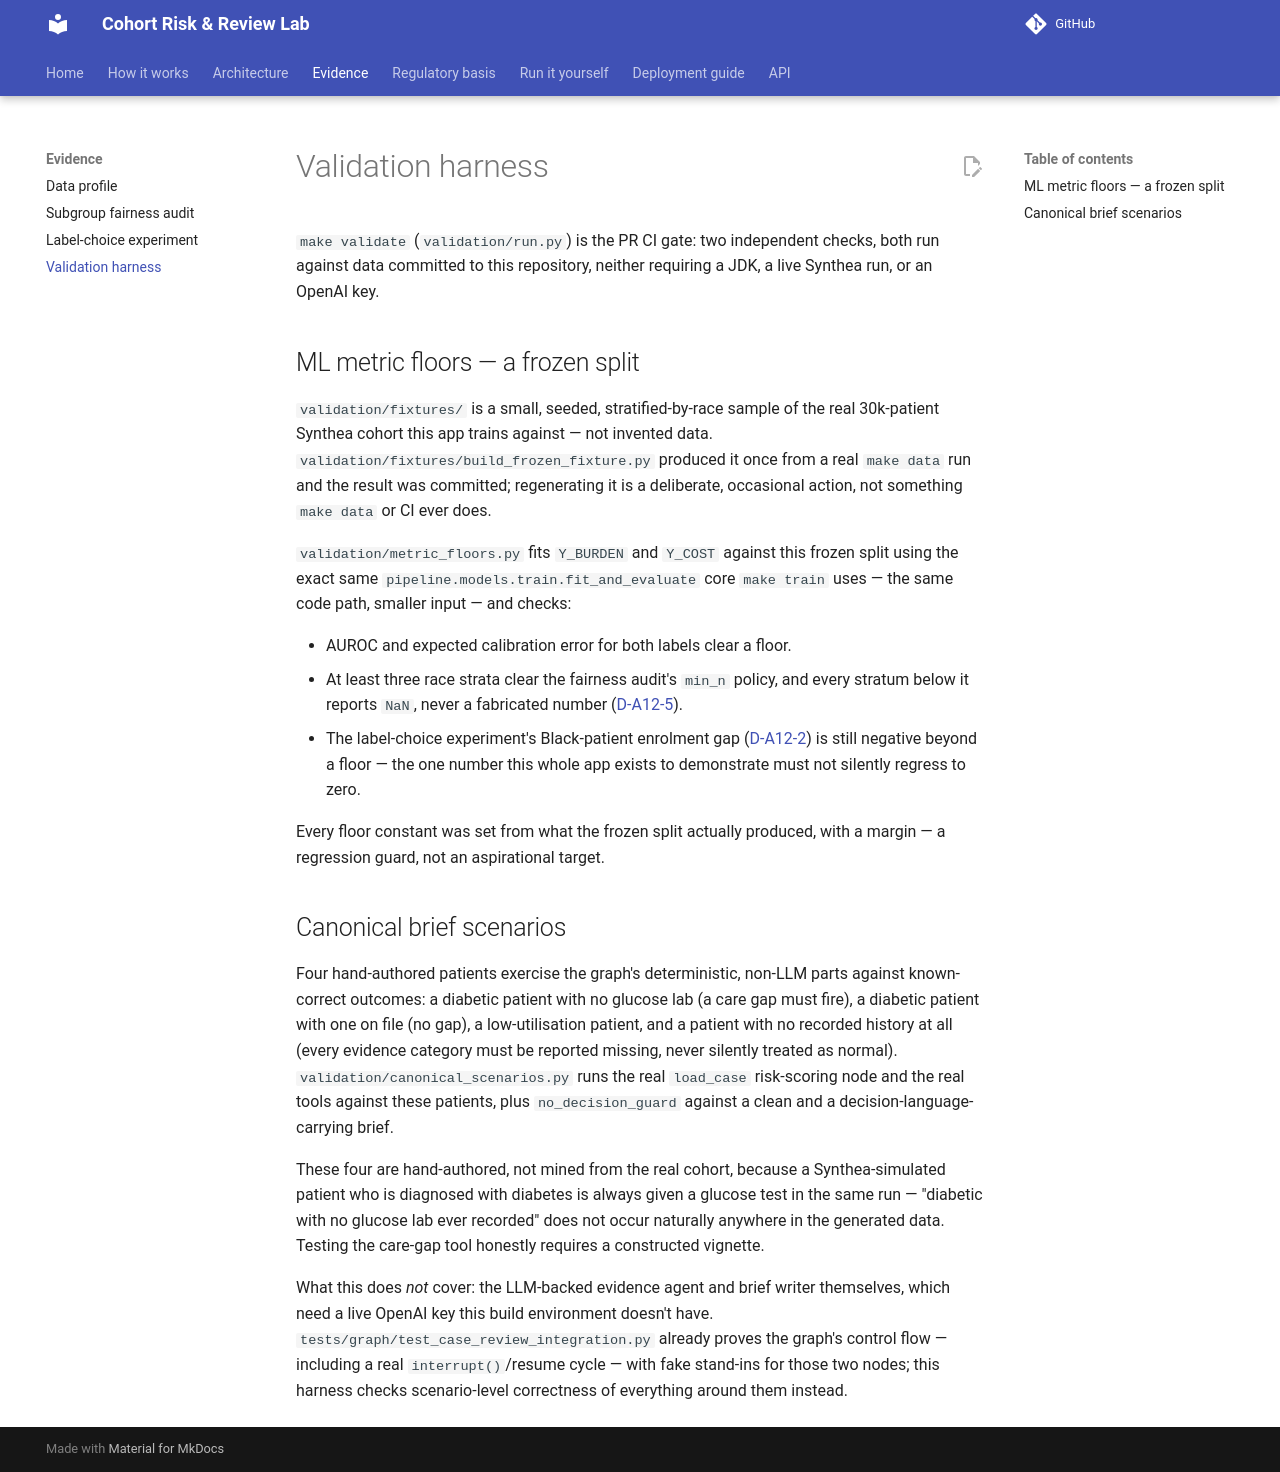

repository: zarreh/cohort_risk_lab · page: evidence/validation-harness/index.html · generator: mkdocs

# Validation harness

`make validate` (`validation/run.py`) is the PR CI gate: two independent
checks, both run against data committed to this repository, neither
requiring a JDK, a live Synthea run, or an OpenAI key.

## ML metric floors — a frozen split

`validation/fixtures/` is a small, seeded, stratified-by-race sample of the
real 30k-patient Synthea cohort this app trains against — not invented
data. `validation/fixtures/build_frozen_fixture.py` produced it once from
a real `make data` run and the result was committed; regenerating it is a
deliberate, occasional action, not something `make data` or CI ever does.

`validation/metric_floors.py` fits `Y_BURDEN` and `Y_COST` against this
frozen split using the exact same `pipeline.models.train.fit_and_evaluate`
core `make train` uses — the same code path, smaller input — and checks:

- AUROC and expected calibration error for both labels clear a floor.
- At least three race strata clear the fairness audit's `min_n` policy,
  and every stratum below it reports `NaN`, never a fabricated number
  ([D-A12-5](../architecture/decisions/D-A12-5-min-n-confidence-intervals.md)).
- The label-choice experiment's Black-patient enrolment gap
  ([D-A12-2](../architecture/decisions/D-A12-2-injected-access-gap.md)) is
  still negative beyond a floor — the one number this whole app exists to
  demonstrate must not silently regress to zero.

Every floor constant was set from what the frozen split actually produced,
with a margin — a regression guard, not an aspirational target.

## Canonical brief scenarios

Four hand-authored patients exercise the graph's deterministic, non-LLM
parts against known-correct outcomes: a diabetic patient with no glucose
lab (a care gap must fire), a diabetic patient with one on file (no gap),
a low-utilisation patient, and a patient with no recorded history at all
(every evidence category must be reported missing, never silently treated
as normal). `validation/canonical_scenarios.py` runs the real
`load_case` risk-scoring node and the real tools against these patients,
plus `no_decision_guard` against a clean and a decision-language-carrying
brief.

These four are hand-authored, not mined from the real cohort, because a
Synthea-simulated patient who is diagnosed with diabetes is always given a
glucose test in the same run — "diabetic with no glucose lab ever
recorded" does not occur naturally anywhere in the generated data.
Testing the care-gap tool honestly requires a constructed vignette.

What this does *not* cover: the LLM-backed evidence agent and brief writer
themselves, which need a live OpenAI key this build environment doesn't
have. `tests/graph/test_case_review_integration.py` already proves the
graph's control flow — including a real `interrupt()`/resume cycle — with
fake stand-ins for those two nodes; this harness checks scenario-level
correctness of everything around them instead.
